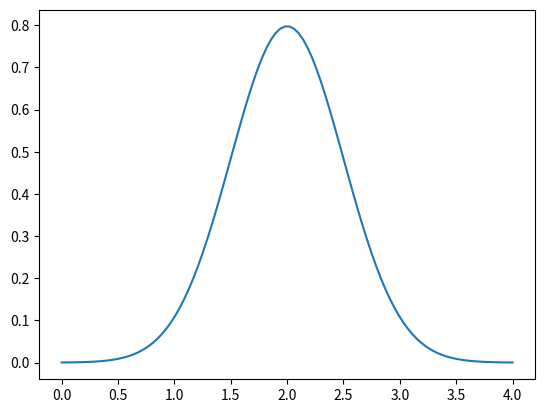

This chart was generated by the following Python code:
import numpy as np
import matplotlib.pyplot as plt
from scipy import stats,integrate
from scipy.optimize import minimize_scalar
linestyle=['-','--',':']
def E(X,g=lambda x:x):
    x_range,f=X
    def integrand(x):
        return g(x) * f(x)
    return integrate.quad(integrand,-np.inf,np.inf)[0]

def V(X,g=lambda x:x):
    x_range,f=X
    mean=E(X,g)
    def integrand(x):
        return (g(x)-mean)**2*f(x)
    return integrate.quad(integrand,-np.inf,np.inf)[0]
y_range=np.array([3,5])

def check_prob(X):
    x_range,f=X
    f_min=minimize_scalar(f).fun
    assert f_min>=0,'density function is minus value'
    prob_sum=np.round(integrate.quad(f,-np.inf,np.inf)[0],6)
    assert prob_sum==1,f'sum of probablity is {prob_sum}'
    print(f'expected value{E(X):3f}')
    print(f'variance{V(X):3f}')
    
def ploy_prob(X,x_min,y_min):
    x_range,f=X
    def F(x):
        return integrate.quad(f,-np.inf,x)[0]
    xs=np.linspace(x_min,y_min,100)
    plt.figure(figsize=(10,5))
    plt.plot(xs,[f(y) for y in xs],label='f(x)')
    plt.plot(xs,[F(y) for y in xs],label='F(x)')
    plt.show()
    
rv=stats.norm(2,0.5)
print(rv.pdf(2))

a=np.linspace(0,4,100)
plt.plot(a,[rv.pdf(x) for x in a])
plt.show()

a=[1,2,3,4,5,6]
b=[1,1,1,4,1,1]
c=([[x+y for x in a] for y in b])
print(c)